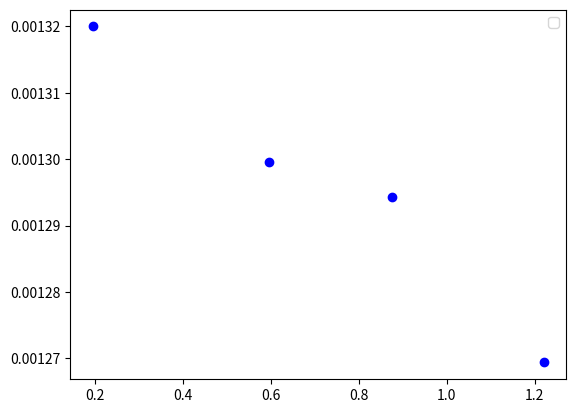
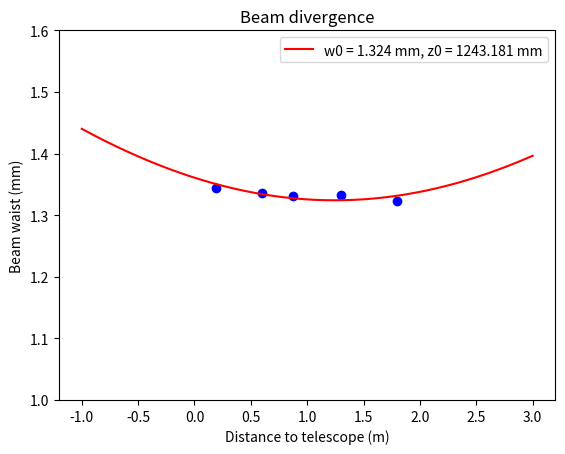

Generate these figures, in order, with matplotlib:
import numpy as np
import matplotlib.pyplot as plt
from scipy.optimize import curve_fit

wavelength = 1050.34e-9 # m

def waist(z, w0, z_offset):
    zR = np.pi * w0**2 / wavelength
    return w0 * np.sqrt(1 + ((z - z_offset)/zR)**2)

#%% First config w/ screw issue
z_array = np.array([19.5, 59.5, 87.5, 122]) * 1e-2 
w_array_low = np.array([2538, 2503, 2493, 2447, ]) * 1e-6 / 2
w_array_high = np.array([2746, 2699, 2688, 2634]) * 1e-6 / 2

w_array = np.sqrt(w_array_low * w_array_high)
                   
# popt_low, pcov_low = curve_fit(waist, z_array, w_array_low, p0=[1e-3, 2], bounds=((0, -np.inf), (np.inf, np.inf)))
# popt_high, pcov_high = curve_fit(waist, z_array, w_array_high, p0=[1e-3, 2], bounds=((0, -np.inf), (np.inf, np.inf)))

# popt, pcov = curve_fit(waist, z_array, w_array, p0=[1e-3, 2], bounds=((0, -np.inf), (np.inf, np.inf)))


plt.figure()
# plt.scatter(z_array, w_array_low, c="b", label="My data, w0 = "+f"{popt_low[0]:.2e}")
# plt.scatter(z_array, w_array_high, c="b", label="My data, w0 = "+f"{popt_high[0]:.2e}")
plt.scatter(z_array, w_array, c="b")#, label="My data, w0 = "+f"{popt[0]:.2e}")

z_plot = np.linspace(-1, 3, 300)
# plt.plot(z_plot, [waist(z, *popt_low) for z in z_plot], c="r")
# plt.plot(z_plot, [waist(z, *popt_high) for z in z_plot], c="r")
# plt.plot(z_plot, [waist(z, *popt) for z in z_plot], c="r")

plt.legend()

# print(popt)

#%% l = 139 mm w/out screw issue

z_array = np.array([19.5, 59.5, 87.5, 130, 180]) * 1e-2 
w_array_low = np.array([2592, 2583, 2578, 2583, 2575]) * 1e-6 / 2
w_array_high = np.array([2788, 2763, 2750, 2748, 2721]) * 1e-6 / 2

w_array = np.sqrt(w_array_low * w_array_high)
                   
# popt_low, pcov_low = curve_fit(waist, z_array, w_array_low, p0=[1e-3, 2], bounds=((0, -np.inf), (np.inf, np.inf)))
# popt_high, pcov_high = curve_fit(waist, z_array, w_array_high, p0=[1e-3, 2], bounds=((0, -np.inf), (np.inf, np.inf)))

popt, pcov = curve_fit(waist, z_array, w_array, p0=[1e-3, 2], bounds=((0, -np.inf), (np.inf, np.inf)))


plt.figure()
# plt.scatter(z_array, w_array_low, c="b", label="My data, w0 = "+f"{popt_low[0]:.2e}")
# plt.scatter(z_array, w_array_high, c="b", label="My data, w0 = "+f"{popt_high[0]:.2e}")
plt.scatter(z_array, w_array*1000, c="b")#, label="My data, w0 = "+f"{popt[0]:.2e}")

z_plot = np.linspace(-1, 3, 400)
plt.plot(z_plot, [waist(z, *popt)*1000 for z in z_plot], c="r", label=f"w0 = {round(1000*popt[0]*1e3)/1000} mm, z0 = {round(1000*popt[1]*1e3)/1000} mm")
plt.xlabel("Distance to telescope (m)")
plt.ylabel("Beam waist (mm)")
plt.title("Beam divergence")
plt.legend()
plt.ylim((1, 1.60))
plt.savefig("azurlight_beam_after_telescope.png")



# print(popt)